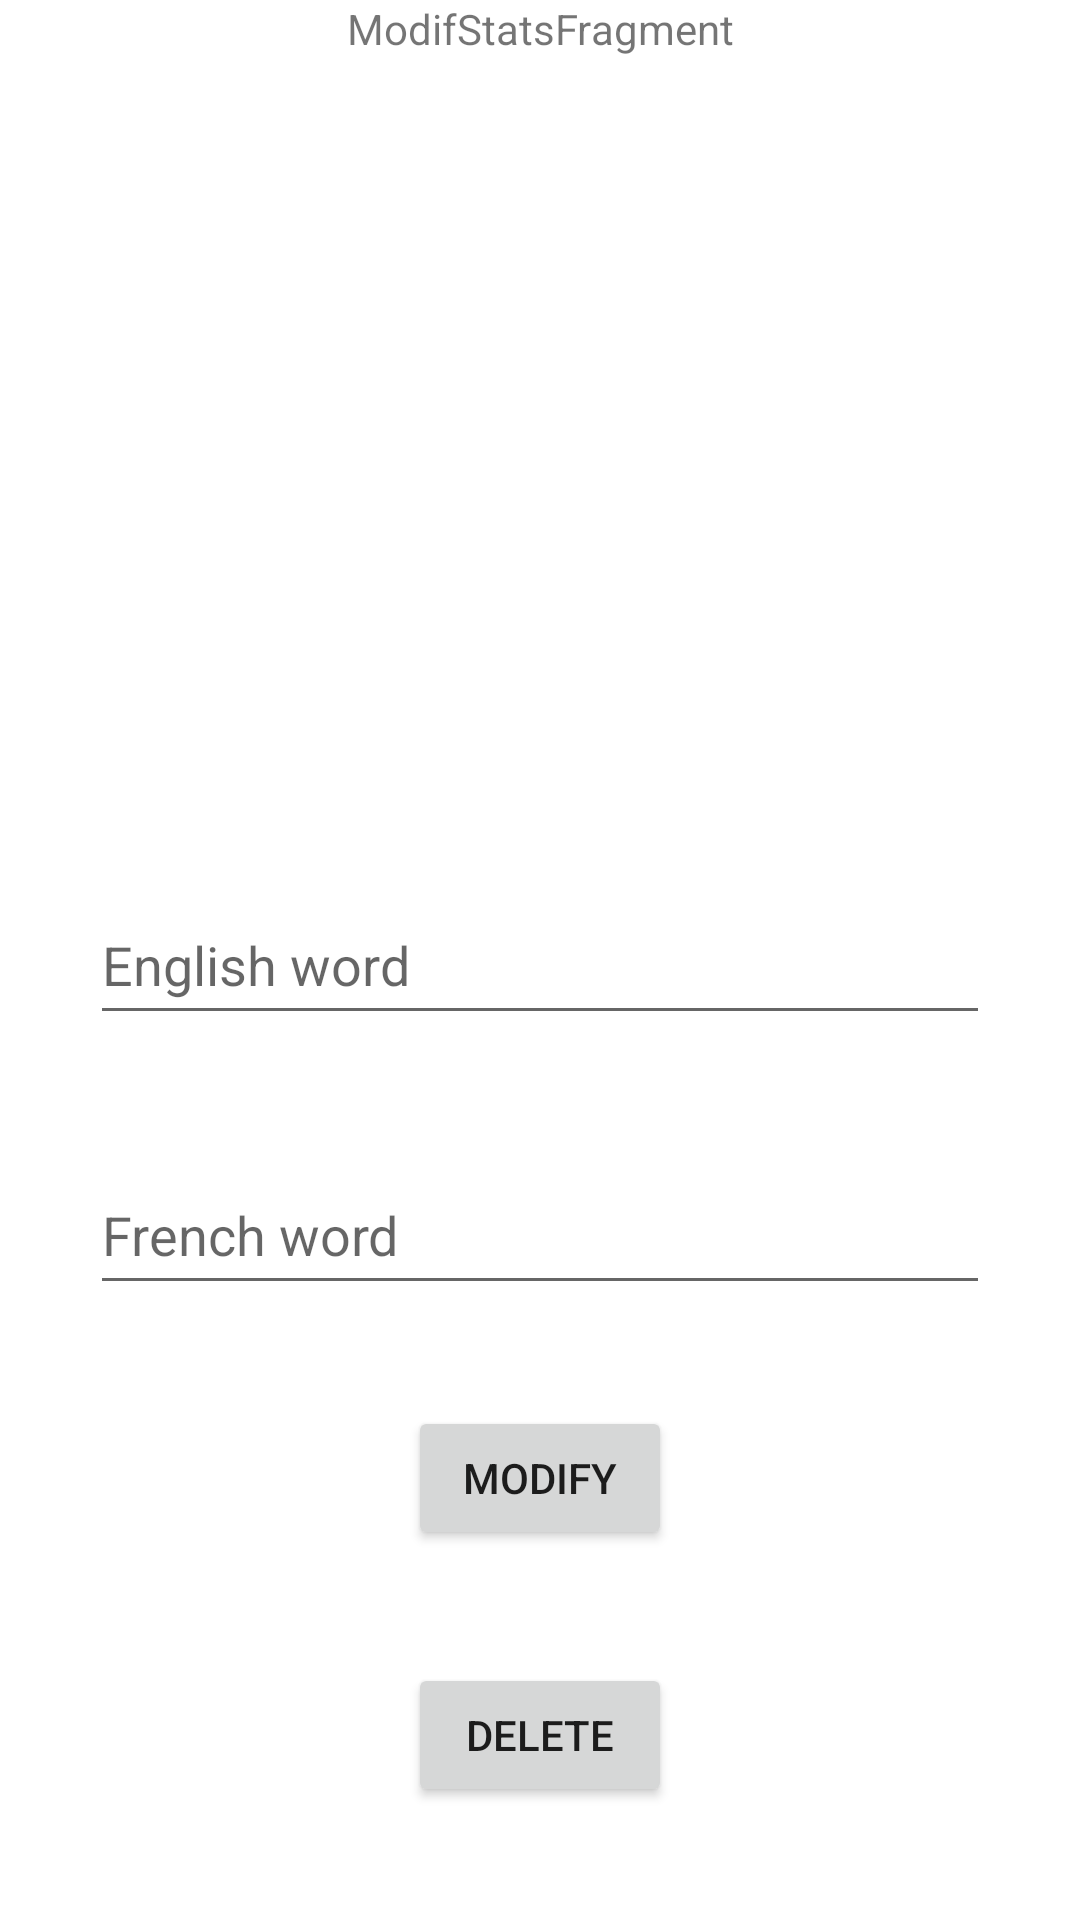

Android layout source for this screen:
<!-- AndroidManifest.xml: application theme Theme.English_Project -->
<!-- res/layout/fragment_modif_stats.xml -->
<?xml version="1.0" encoding="utf-8"?>
<layout xmlns:android="http://schemas.android.com/apk/res/android"
    xmlns:tools="http://schemas.android.com/tools"
    xmlns:app="http://schemas.android.com/apk/res-auto">

    <FrameLayout
        android:layout_width="match_parent"
        android:layout_height="match_parent"
        tools:context=".ModifStatsFragment">

        

        <androidx.constraintlayout.widget.ConstraintLayout
            android:layout_width="match_parent"
            android:layout_height="match_parent">

            <TextView
                android:id="@+id/tvFragmentName"
                android:layout_width="wrap_content"
                android:layout_height="wrap_content"
                android:text="ModifStatsFragment"
                app:layout_constraintTop_toTopOf="parent"
                app:layout_constraintStart_toStartOf="parent"
                app:layout_constraintEnd_toEndOf="parent"/>

            <EditText
                android:id="@+id/etstatenglish"
                android:layout_width="300dp"
                android:layout_height="50dp"
                android:hint="English word"
                android:inputType="text"
                app:layout_constraintTop_toTopOf="parent"
                app:layout_constraintBottom_toBottomOf="parent"
                app:layout_constraintStart_toStartOf="parent"
                app:layout_constraintEnd_toEndOf="parent"/>

            <EditText
                android:id="@+id/etstatfrench"
                android:layout_width="300dp"
                android:layout_height="50dp"
                android:layout_margin="40dp"
                android:hint="French word"
                android:inputType="text"
                app:layout_constraintTop_toBottomOf="@id/etstatenglish"
                app:layout_constraintStart_toStartOf="parent"
                app:layout_constraintEnd_toEndOf="parent"/>

            <Button
                android:id="@+id/butmodify"
                android:layout_width="wrap_content"
                android:layout_height="wrap_content"
                android:text="Modify"
                app:layout_constraintTop_toBottomOf="@+id/etstatenglish"
                app:layout_constraintBottom_toBottomOf="parent"
                app:layout_constraintStart_toStartOf="parent"
                app:layout_constraintEnd_toEndOf="parent"/>

            <Button
                android:id="@+id/butdelete"
                android:layout_width="wrap_content"
                android:layout_height="wrap_content"
                android:text="Delete"
                app:layout_constraintTop_toBottomOf="@+id/butmodify"
                app:layout_constraintBottom_toBottomOf="parent"
                app:layout_constraintStart_toStartOf="parent"
                app:layout_constraintEnd_toEndOf="parent"/>

        </androidx.constraintlayout.widget.ConstraintLayout>

    </FrameLayout>
</layout>
<!-- resources referenced by this layout -->
<resources>
  <style name="Theme.English_Project" parent="Theme.MaterialComponents.DayNight.DarkActionBar">
          
          <item name="colorPrimary">@color/purple_500</item>
          <item name="colorPrimaryVariant">@color/purple_700</item>
          <item name="colorOnPrimary">@color/white</item>
          
          <item name="colorSecondary">@color/teal_200</item>
          <item name="colorSecondaryVariant">@color/teal_700</item>
          <item name="colorOnSecondary">@color/black</item>
          
          <item name="android:statusBarColor">?attr/colorPrimaryVariant</item>
          
      </style>
  <color name="purple_500">#FF6200EE</color>
  <color name="purple_700">#FF3700B3</color>
  <color name="white">#FFFFFFFF</color>
  <color name="teal_200">#FF03DAC5</color>
  <color name="teal_700">#FF018786</color>
  <color name="black">#FFFFFFFF</color>
</resources>
